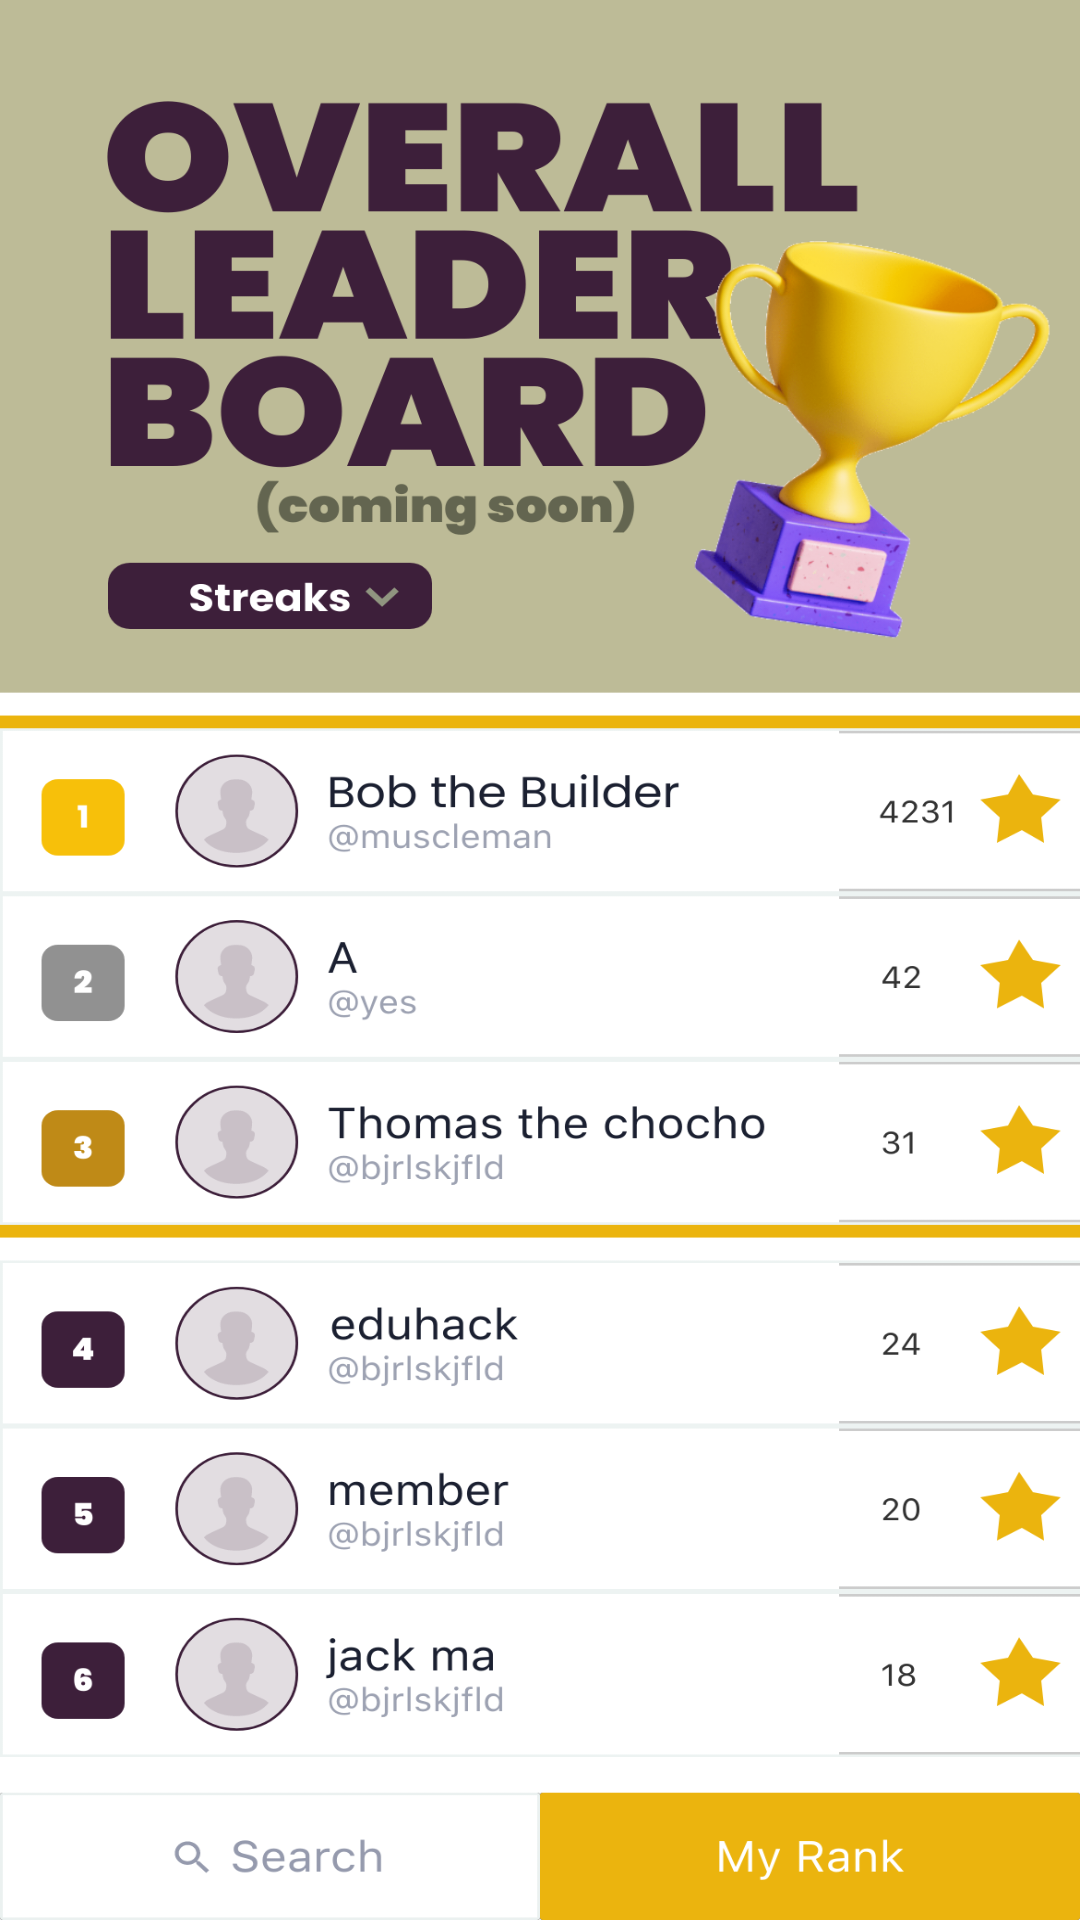

The Android layout XML behind this screen, and the referenced resources:
<!-- AndroidManifest.xml: application theme Theme.TheGrind -->
<!-- res/layout/leaderboard_mock.xml -->
<?xml version="1.0" encoding="utf-8"?>
<androidx.constraintlayout.widget.ConstraintLayout xmlns:android="http://schemas.android.com/apk/res/android"
    xmlns:app="http://schemas.android.com/apk/res-auto"
    xmlns:tools="http://schemas.android.com/tools"
    android:layout_width="match_parent"
    android:layout_height="match_parent">

    <ImageView
        android:id="@+id/lb_mock"
        android:layout_width="match_parent"
        android:layout_height="match_parent"
        android:scaleType="fitXY"
        app:layout_constraintBottom_toBottomOf="parent"
        app:layout_constraintEnd_toEndOf="parent"
        app:layout_constraintStart_toStartOf="parent"
        app:layout_constraintTop_toTopOf="parent"
        app:srcCompat="@drawable/overallboardneww" />
</androidx.constraintlayout.widget.ConstraintLayout>
<!-- resources referenced by this layout -->
<resources>
  <!-- drawable overallboardneww: png bitmap (drawable-v24, 371353 bytes) -->
  <style name="Theme.TheGrind" parent="Theme.MaterialComponents.DayNight.DarkActionBar">
          
          <item name="colorPrimary">@color/purple_500</item>
          <item name="colorPrimaryVariant">@color/purple_700</item>
          <item name="colorOnPrimary">@color/white</item>
          
          <item name="colorSecondary">@color/teal_200</item>
          <item name="colorSecondaryVariant">@color/teal_700</item>
          <item name="colorOnSecondary">@color/black</item>
          
          <item name="android:statusBarColor" tools:targetApi="l">?attr/colorPrimaryVariant</item>
          
      </style>
  <color name="purple_500">#FF6200EE</color>
  <color name="purple_700">#FF3700B3</color>
  <color name="white">#FFFFFFFF</color>
  <color name="teal_200">#FF03DAC5</color>
  <color name="teal_700">#FF018786</color>
  <color name="black">#FF000000</color>
</resources>
